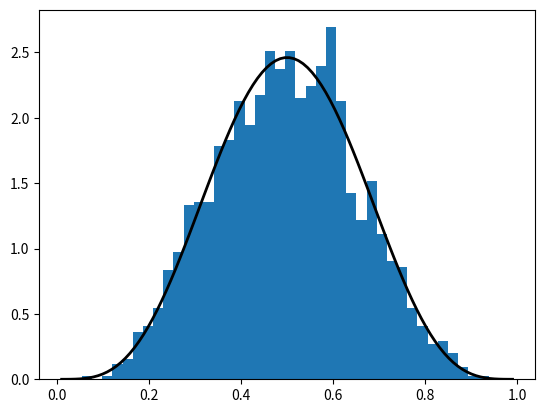
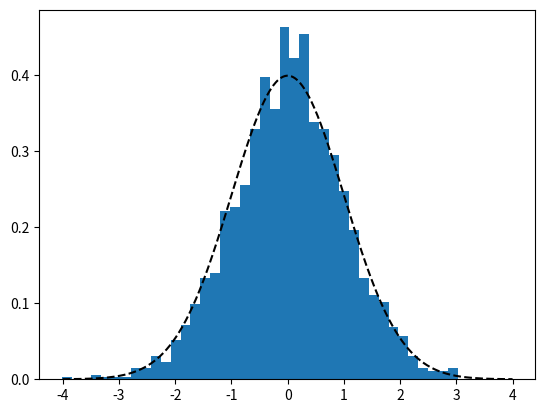
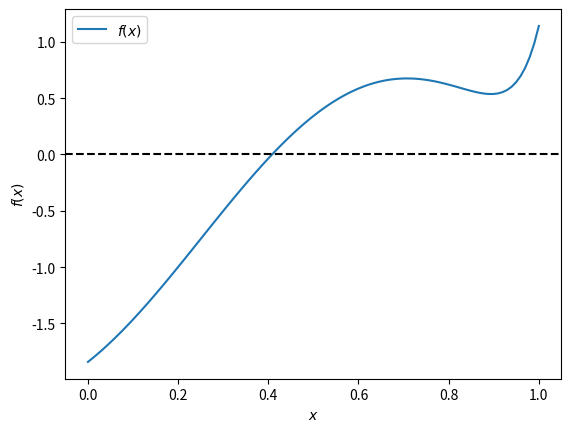
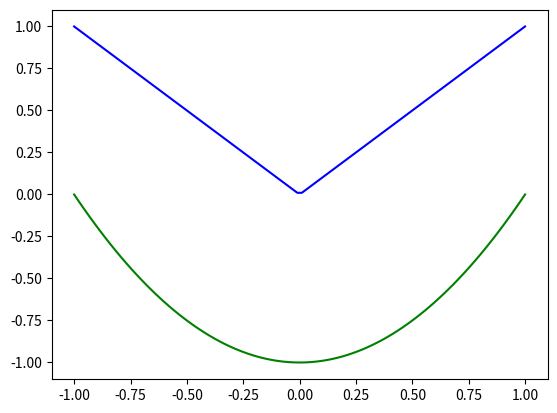
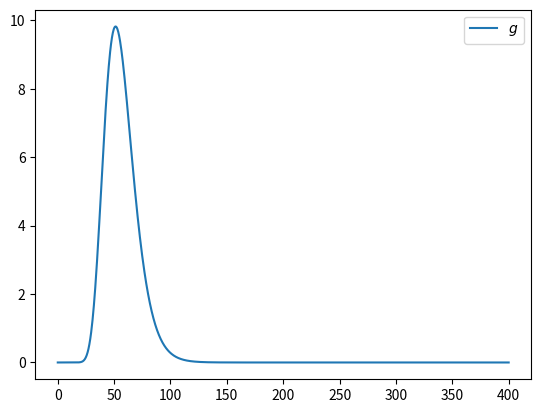

Generate these figures, in order, with matplotlib: (Note: this script raises an exception after producing the figures.)
import numpy as np
from scipy.stats import beta
import matplotlib.pyplot as plt
import scipy.stats as stats
import scipy.optimize as opt
from scipy.integrate import quad

q = beta(5, 5)
obs = q.rvs(2000)
grid = np.linspace(0.01, 0.99, 100)

fig, ax = plt.subplots()
ax.hist(obs, bins=40, density=True)
ax.plot(grid, q.pdf(grid), "k-", linewidth=2)
plt.show()

q1 = stats.norm(0, 1)
obs1 = q1.rvs(2000)
grid1 = np.linspace(-4, 4, 1000)

fig1, ax1 = plt.subplots()
ax1.hist(obs1, bins=40, density=True)
ax1.plot(grid1, q1.pdf(grid1), "k--")


# ==============
# Root finding
# ==============


def bisect(f, a, b, tol=1e-11):
    lower, upper = a, b

    while upper - lower > tol:
        middle = 0.5 * (upper + lower)
        # print(f"eval at {middle}, value = {f(middle)}")
        if f(middle) > 0:
            lower, upper = lower, middle
        else:
            lower, upper = middle, upper

    return 0.5 * (upper + lower)


def f(x):
    return np.sin(4 * (x - 1 / 4)) + x + x**20 - 1


x = np.linspace(0, 1, 100)
fig, ax = plt.subplots()
ax.plot(x, f(x), label="$f(x)$")
ax.axhline(ls="--", c="k")
ax.set_xlabel("$x$")
ax.set_ylabel("$f(x)$")
ax.legend()
plt.show()

print(f"Root at {bisect(f, 0, 1)}.")

# scipy routines:
print(f"Bisection: {opt.bisect(f, 0, 1)}")
print(f"Newton-Raphson {opt.newton(f, 0.2)}")
print(f"Brent {opt.brentq(f, 0, 1)}")


# some functions
def f(x):
    return np.abs(x)


def g(x):
    return x**2 - 1


def f_m_g(x):
    return f(x) - g(x)


grid = np.linspace(-1, 1, 100)
fig, ax = plt.subplots()
ax.plot(grid, f(grid), color="blue")
ax.plot(grid, g(grid), color="green")


# fixed point:
def g(x):
    return x**2


def g1(x):
    return g(x) - x


print(f"Fixed Point at {opt.fixed_point(g, 2)}")
print(f"Fixed Point at {opt.newton(g1, 1.1)}")


# ==============
# optimization
# ==============

opt.fminbound(g, -1, 2)


# ==============
# integration
# ==============

integral, error = quad(lambda x: x**2, 0, 1)


# ==============
# Exc 13.8.1
# ==============

mu, sigma, beta, n, K = 4, 0.25, 0.99, 10, 40
distr = stats.lognorm


def g(x):
    return beta**n * np.max(x - K, 0) * distr.pdf(x, sigma, scale=np.exp(mu))


x_grid = np.linspace(0, 400, 1000)
y_grid = g(x_grid)

fig, ax = plt.subplots()
ax.plot(x_grid, y_grid, label="$g$")
ax.legend()
plt.show()

# ==============
# Exc 13.8.2
# ==============

P, error = quad(g, 0, 1000)


# ==============
# Exc 13.8.3
# ==============

M = 10_000_000
distr = stats.lognorm(sigma, np.exp(mu))
rvs = distr.rvs(M)
K1 = [K] * M
P1 = beta**n * np.mean(np.max(rvs - K1))


# ==============
# Exc 13.8.4
# ==============


def bisect_rec(f, a, b, tol=1e-10):
    lower, upper = a, b

    if upper - lower <= tol:
        return 0.5 * (upper + lower)
    else:
        middle = 0.5 * (upper + lower)
        if f(middle) > 0:
            lower, upper = lower, middle
            return bisect_rec(f, lower, upper)
        else:
            lower, upper = middle, upper
            return bisect_rec(f, lower, upper)


def f(x):
    return np.sin(4 * (x - 1 / 4)) + x + x**20 - 1


print(bisect_rec(bisect, f))
